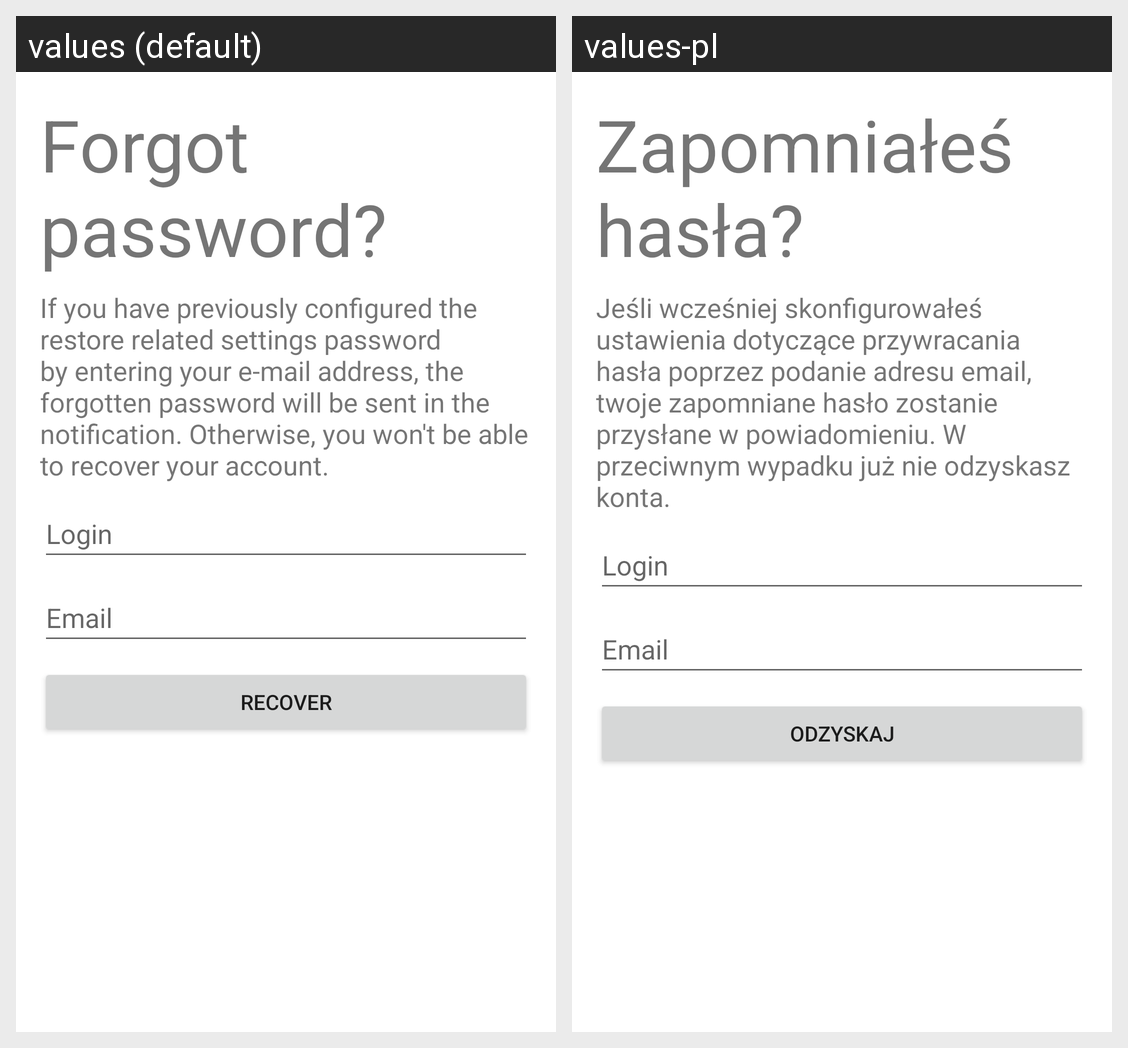

Locale-by-locale string values for the Android screen shown in this grid:
Android screen res/layout/activity_recover.xml rendered under 2 locales, left to right: values (default), values-pl. Device: Nexus 5 (rendered at 1080×1920; each locale shown at half size, 540×960, under a caption strip naming it); theme Theme.ImageSafe.
Strings drawn on this screen, with the default value and each locale's value (text and hints the layout hard-codes, and strings that could not be matched under every locale, appear in the picture but are not listed):

recovery_forgot
  values: Forgot password?
  values-pl: Zapomniałeś hasła?

recovery_text
  values: If you have previously configured the restore related settings password by entering your e-mail address, the forgotten password will be sent in the notification. Otherwise, you won't be able to recover your account.
  values-pl: Jeśli wcześniej skonfigurowałeś ustawienia dotyczące przywracania hasła poprzez podanie adresu email, twoje zapomniane hasło zostanie przysłane w powiadomieniu. W przeciwnym wypadku już nie odzyskasz konta.

prompt_login
  values: Login
  values-pl: Login

prompt_email
  values: Email
  values-pl: Email  [not translated; the default value is used]

recover
  values: Recover
  values-pl: Odzyskaj
